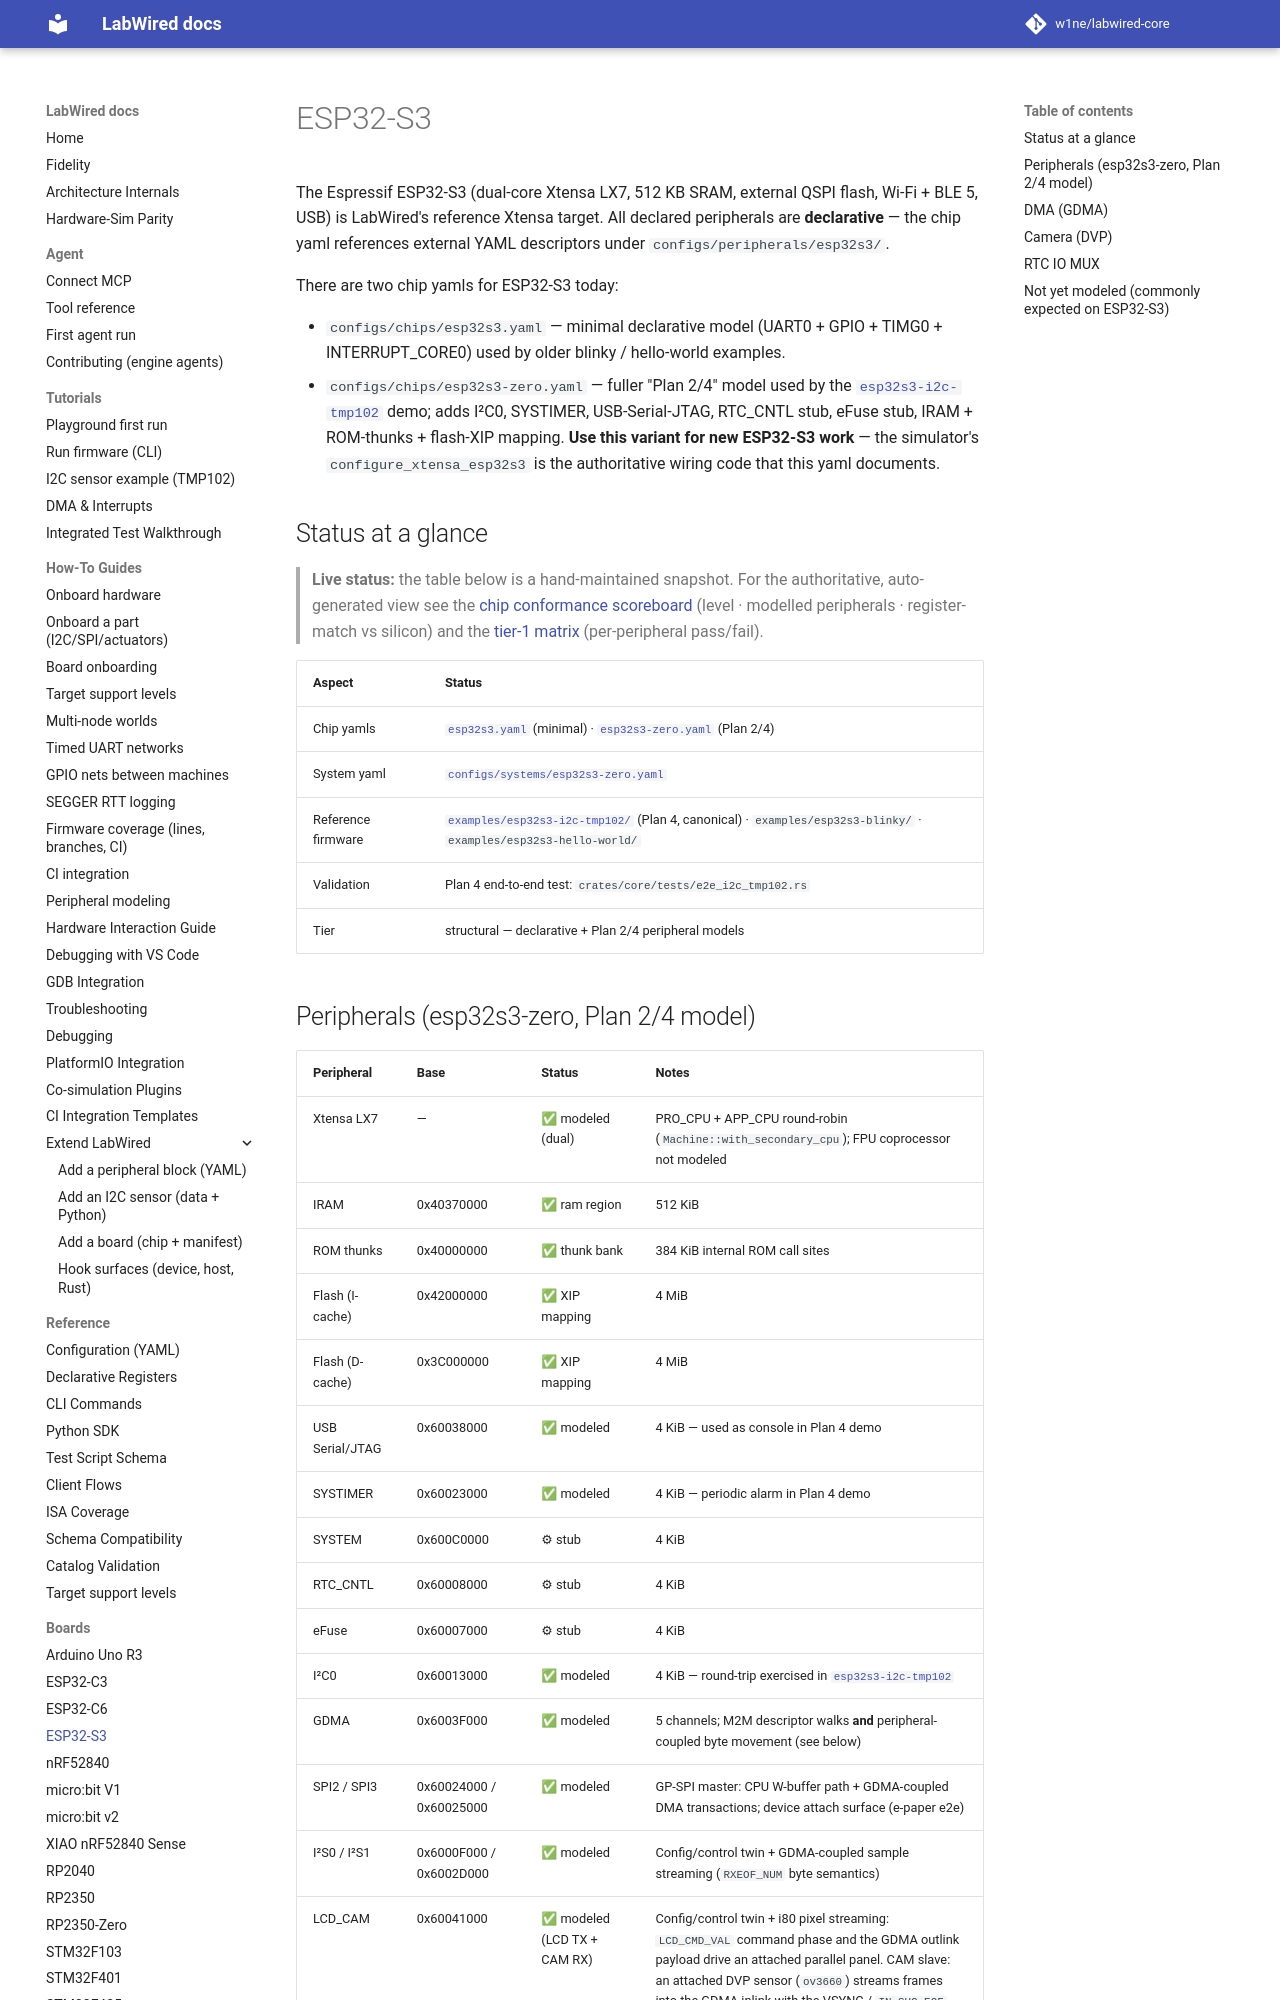

repository: MbedLabs/labwired-core · page: boards/esp32s3/index.html · generator: mkdocs

# ESP32-S3

The Espressif ESP32-S3 (dual-core Xtensa LX7, 512 KB SRAM, external QSPI
flash, Wi-Fi + BLE 5, USB) is LabWired's reference Xtensa target. All
declared peripherals are **declarative** — the chip yaml references
external YAML descriptors under `configs/peripherals/esp32s3/`.

There are two chip yamls for ESP32-S3 today:

- `configs/chips/esp32s3.yaml` — minimal declarative model (UART0 + GPIO +
  TIMG0 + INTERRUPT_CORE0) used by older blinky / hello-world examples.
- `configs/chips/esp32s3-zero.yaml` — fuller "Plan 2/4" model used by
  the [`esp32s3-i2c-tmp102`](../../examples/esp32s3-i2c-tmp102/) demo;
  adds I²C0, SYSTIMER, USB-Serial-JTAG, RTC_CNTL stub, eFuse stub,
  IRAM + ROM-thunks + flash-XIP mapping. **Use this variant for new
  ESP32-S3 work** — the simulator's `configure_xtensa_esp32s3` is the
  authoritative wiring code that this yaml documents.

## Status at a glance


> **Live status:** the table below is a hand-maintained snapshot. For the authoritative, auto-generated view see the [chip conformance scoreboard](../coverage/chip-conformance.md) (level · modelled peripherals · register-match vs silicon) and the [tier-1 matrix](../coverage/tier1-scoreboard.md) (per-peripheral pass/fail).

| Aspect              | Status                                                                          |
|---------------------|---------------------------------------------------------------------------------|
| Chip yamls          | [`esp32s3.yaml`](../../configs/chips/esp32s3.yaml) (minimal) · [`esp32s3-zero.yaml`](../../configs/chips/esp32s3-zero.yaml) (Plan 2/4) |
| System yaml         | [`configs/systems/esp32s3-zero.yaml`](../../configs/systems/esp32s3-zero.yaml)  |
| Reference firmware  | [`examples/esp32s3-i2c-tmp102/`](../../examples/esp32s3-i2c-tmp102/) (Plan 4, canonical) · `examples/esp32s3-blinky/` · `examples/esp32s3-hello-world/` |
| Validation          | Plan 4 end-to-end test: `crates/core/tests/e2e_i2c_tmp102.rs`                   |
| Tier                | structural — declarative + Plan 2/4 peripheral models                           |
